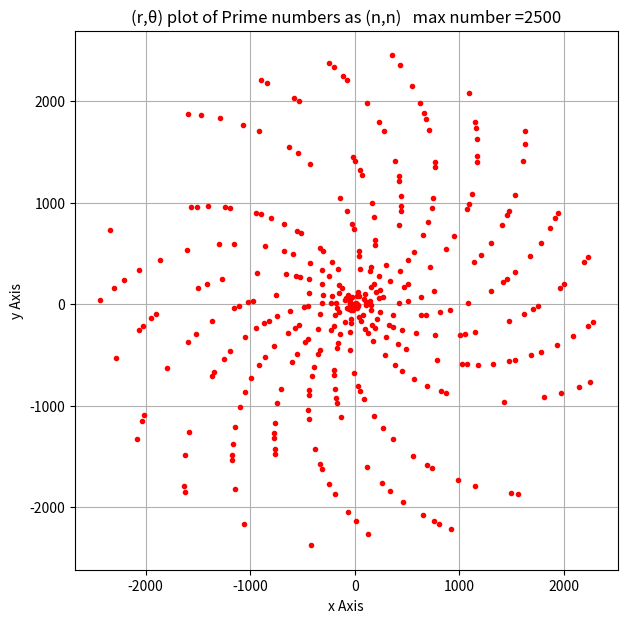

Here is the Python script that generated this plot:
'''
prime number(r,theta) plot:

[redacted]
'''

import numpy as np
import matplotlib.pyplot as plt

fig = plt.figure(figsize=(7,7))

maxn=2500
r=np.linspace(0,maxn,maxn+1)
rr=[1,2]

for i in range(3,len(r)):
	m=1
	for j in range(2,i):
		k=i%j
		m=m*k
	if m!=0:
		rr.append(i)
xx=[]
yy=[]
for i in range(len(rr)):
	x=rr[i]*np.cos(rr[i])
	y=rr[i]*np.sin(rr[i])
	
	xx.append(x)
	yy.append(y)

plt.plot(xx,yy,'.r')

plt.title("(r,θ) plot of Prime numbers as (n,n)   max number ="+str(maxn))
plt.xlabel("x Axis")
plt.ylabel("y Axis")
plt.grid()
plt.show()

